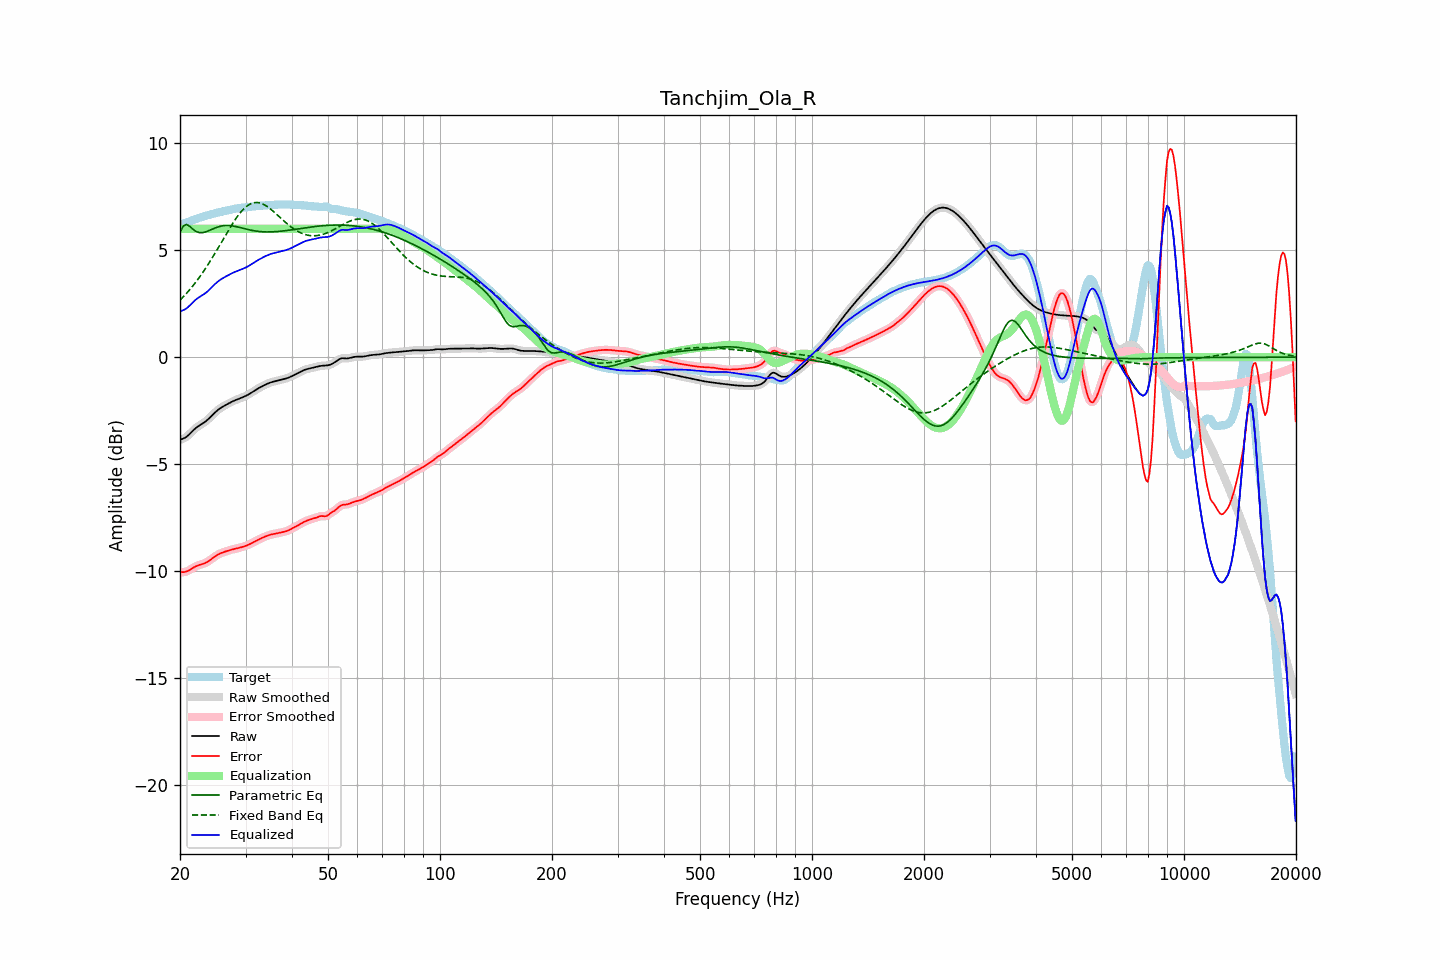

The table this chart was drawn from, first rows:
frequency, raw, error, smoothed, error_smoothed, equalization, parametric_eq, fixed_band_eq, equalized_raw, equalized_smoothed, target
20.00, -3.86, -10.04, -3.85, -10.04, 6.00, 5.83, 2.66, 2.14, 2.15, 6.19
20.20, -3.83, -10.04, -3.84, -10.05, 6.00, 5.98, 2.74, 2.17, 2.16, 6.21
20.40, -3.80, -10.04, -3.81, -10.04, 6.00, 6.12, 2.82, 2.20, 2.19, 6.24
20.61, -3.77, -10.03, -3.77, -10.03, 6.00, 6.16, 2.90, 2.23, 2.23, 6.26
20.81, -3.72, -10.01, -3.72, -10.01, 6.00, 6.20, 2.98, 2.28, 2.28, 6.29
21.02, -3.66, -9.98, -3.66, -9.98, 6.00, 6.16, 3.06, 2.34, 2.34, 6.32
21.23, -3.59, -9.94, -3.59, -9.94, 6.00, 6.12, 3.15, 2.41, 2.41, 6.35
21.44, -3.51, -9.89, -3.51, -9.89, 6.00, 6.05, 3.24, 2.49, 2.49, 6.38
21.66, -3.44, -9.85, -3.44, -9.85, 6.00, 5.98, 3.33, 2.56, 2.56, 6.41
21.87, -3.36, -9.80, -3.37, -9.80, 6.00, 5.93, 3.43, 2.64, 2.63, 6.44
22.09, -3.30, -9.76, -3.30, -9.76, 6.00, 5.88, 3.52, 2.70, 2.70, 6.46
22.31, -3.24, -9.73, -3.24, -9.73, 6.00, 5.85, 3.62, 2.76, 2.76, 6.49
22.54, -3.19, -9.71, -3.19, -9.71, 6.00, 5.82, 3.73, 2.81, 2.81, 6.52
22.76, -3.14, -9.68, -3.14, -9.68, 6.00, 5.82, 3.83, 2.86, 2.86, 6.54
22.99, -3.10, -9.66, -3.10, -9.66, 6.00, 5.82, 3.94, 2.90, 2.90, 6.56
23.22, -3.05, -9.64, -3.05, -9.63, 6.00, 5.84, 4.05, 2.95, 2.95, 6.59
23.45, -2.99, -9.60, -2.99, -9.60, 6.00, 5.85, 4.16, 3.01, 3.01, 6.61
23.69, -2.93, -9.56, -2.93, -9.56, 6.00, 5.88, 4.28, 3.07, 3.07, 6.63
23.92, -2.86, -9.51, -2.86, -9.51, 6.00, 5.91, 4.40, 3.14, 3.14, 6.65
24.16, -2.79, -9.46, -2.79, -9.46, 6.00, 5.95, 4.52, 3.21, 3.21, 6.67
24.40, -2.72, -9.41, -2.72, -9.41, 6.00, 5.98, 4.64, 3.28, 3.28, 6.69
24.65, -2.64, -9.35, -2.64, -9.35, 6.00, 6.01, 4.76, 3.36, 3.36, 6.71
24.89, -2.57, -9.30, -2.57, -9.30, 6.00, 6.04, 4.89, 3.43, 3.43, 6.73
25.14, -2.50, -9.25, -2.50, -9.25, 6.00, 6.07, 5.01, 3.50, 3.50, 6.75
25.39, -2.44, -9.20, -2.44, -9.21, 6.00, 6.10, 5.14, 3.56, 3.56, 6.77
25.65, -2.39, -9.17, -2.39, -9.17, 6.00, 6.12, 5.27, 3.61, 3.61, 6.78
25.91, -2.34, -9.14, -2.34, -9.14, 6.00, 6.13, 5.40, 3.66, 3.66, 6.80
26.16, -2.29, -9.11, -2.29, -9.11, 6.00, 6.14, 5.53, 3.71, 3.71, 6.82
26.43, -2.25, -9.08, -2.25, -9.08, 6.00, 6.15, 5.66, 3.75, 3.75, 6.83
26.69, -2.21, -9.06, -2.21, -9.06, 6.00, 6.16, 5.78, 3.79, 3.79, 6.85
26.96, -2.17, -9.04, -2.17, -9.04, 6.00, 6.16, 5.91, 3.83, 3.83, 6.87
27.23, -2.13, -9.01, -2.13, -9.01, 6.00, 6.15, 6.04, 3.87, 3.87, 6.88
27.50, -2.09, -8.99, -2.09, -8.99, 6.00, 6.14, 6.16, 3.91, 3.91, 6.90
27.77, -2.05, -8.97, -2.05, -8.97, 6.00, 6.13, 6.28, 3.95, 3.95, 6.92
28.05, -2.02, -8.95, -2.02, -8.95, 6.00, 6.12, 6.39, 3.98, 3.98, 6.93
28.33, -1.99, -8.94, -1.99, -8.94, 6.00, 6.10, 6.50, 4.01, 4.01, 6.95
28.62, -1.96, -8.92, -1.96, -8.92, 6.00, 6.08, 6.61, 4.04, 4.04, 6.96
28.90, -1.93, -8.90, -1.93, -8.90, 6.00, 6.06, 6.70, 4.07, 4.07, 6.97
29.19, -1.90, -8.88, -1.90, -8.88, 6.00, 6.05, 6.80, 4.10, 4.10, 6.98
29.48, -1.87, -8.86, -1.87, -8.86, 6.00, 6.03, 6.88, 4.13, 4.13, 6.99
29.78, -1.84, -8.84, -1.84, -8.84, 6.00, 6.01, 6.96, 4.16, 4.16, 7.00
30.08, -1.80, -8.81, -1.80, -8.81, 6.00, 5.99, 7.02, 4.20, 4.20, 7.00
30.38, -1.77, -8.78, -1.77, -8.78, 6.00, 5.97, 7.08, 4.23, 4.23, 7.01
30.68, -1.72, -8.75, -1.72, -8.75, 6.00, 5.95, 7.13, 4.28, 4.28, 7.02
30.99, -1.68, -8.71, -1.68, -8.71, 6.00, 5.94, 7.17, 4.32, 4.32, 7.03
31.30, -1.63, -8.67, -1.63, -8.67, 6.00, 5.92, 7.20, 4.37, 4.37, 7.04
31.61, -1.58, -8.63, -1.58, -8.63, 6.00, 5.91, 7.22, 4.42, 4.42, 7.05
31.93, -1.53, -8.59, -1.53, -8.59, 6.00, 5.90, 7.23, 4.47, 4.47, 7.06
32.24, -1.49, -8.55, -1.49, -8.55, 6.00, 5.88, 7.23, 4.51, 4.51, 7.06
32.57, -1.44, -8.51, -1.44, -8.51, 6.00, 5.88, 7.22, 4.56, 4.56, 7.07
32.89, -1.40, -8.48, -1.40, -8.48, 6.00, 5.87, 7.20, 4.60, 4.60, 7.08
33.22, -1.36, -8.44, -1.36, -8.44, 6.00, 5.86, 7.17, 4.64, 4.64, 7.08
33.55, -1.32, -8.41, -1.32, -8.41, 6.00, 5.86, 7.14, 4.68, 4.68, 7.09
33.89, -1.29, -8.38, -1.29, -8.38, 6.00, 5.85, 7.10, 4.71, 4.71, 7.09
34.23, -1.25, -8.35, -1.25, -8.35, 6.00, 5.85, 7.05, 4.75, 4.75, 7.10
34.57, -1.22, -8.32, -1.22, -8.32, 6.00, 5.85, 7.00, 4.78, 4.78, 7.10
34.92, -1.19, -8.30, -1.19, -8.30, 6.00, 5.85, 6.94, 4.81, 4.81, 7.11
35.27, -1.16, -8.28, -1.16, -8.28, 6.00, 5.86, 6.88, 4.84, 4.84, 7.11
35.62, -1.14, -8.26, -1.14, -8.26, 6.00, 5.86, 6.82, 4.86, 4.86, 7.12
35.97, -1.12, -8.25, -1.12, -8.25, 6.00, 5.86, 6.75, 4.88, 4.88, 7.12
... 635 more rows
